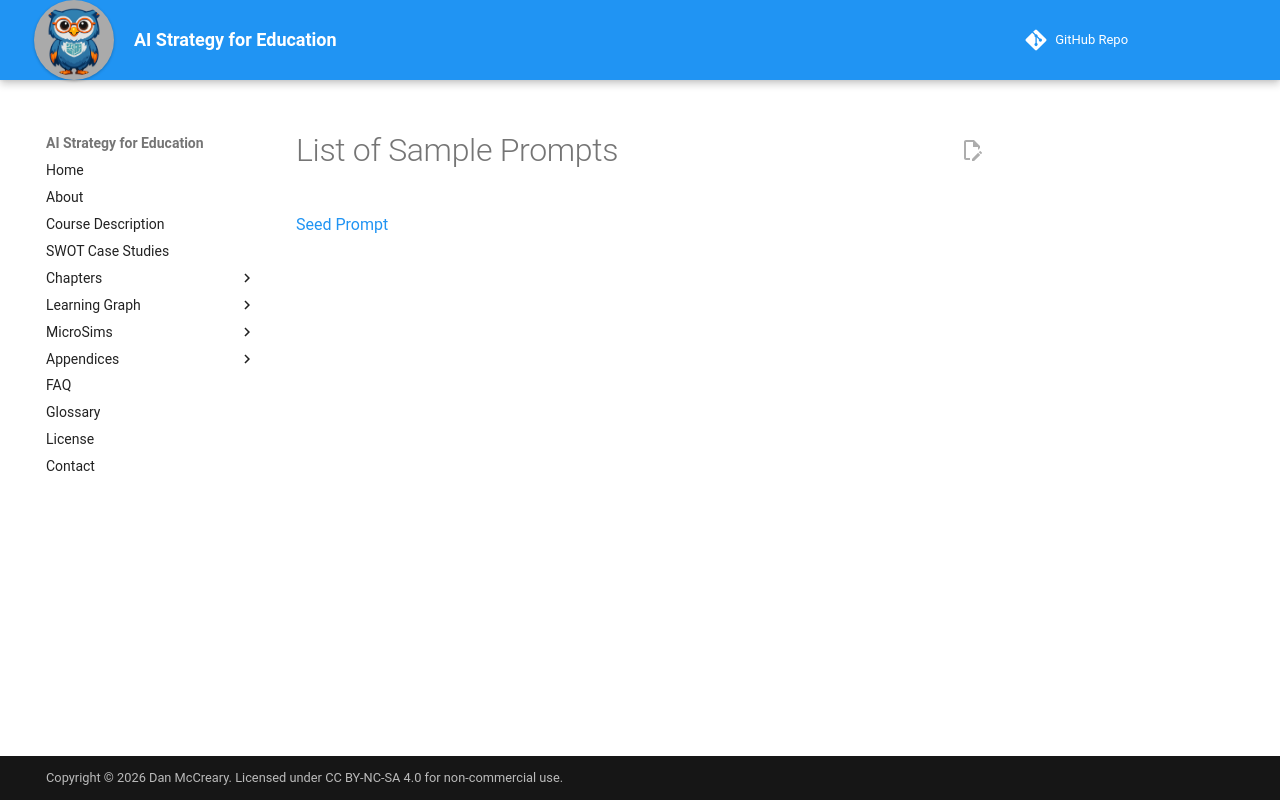

repository: dmccreary/ai-strategy-for-education · page: prompts/index.html · generator: mkdocs

# List of Sample Prompts

[Seed Prompt](01-seed-prompt.md)
